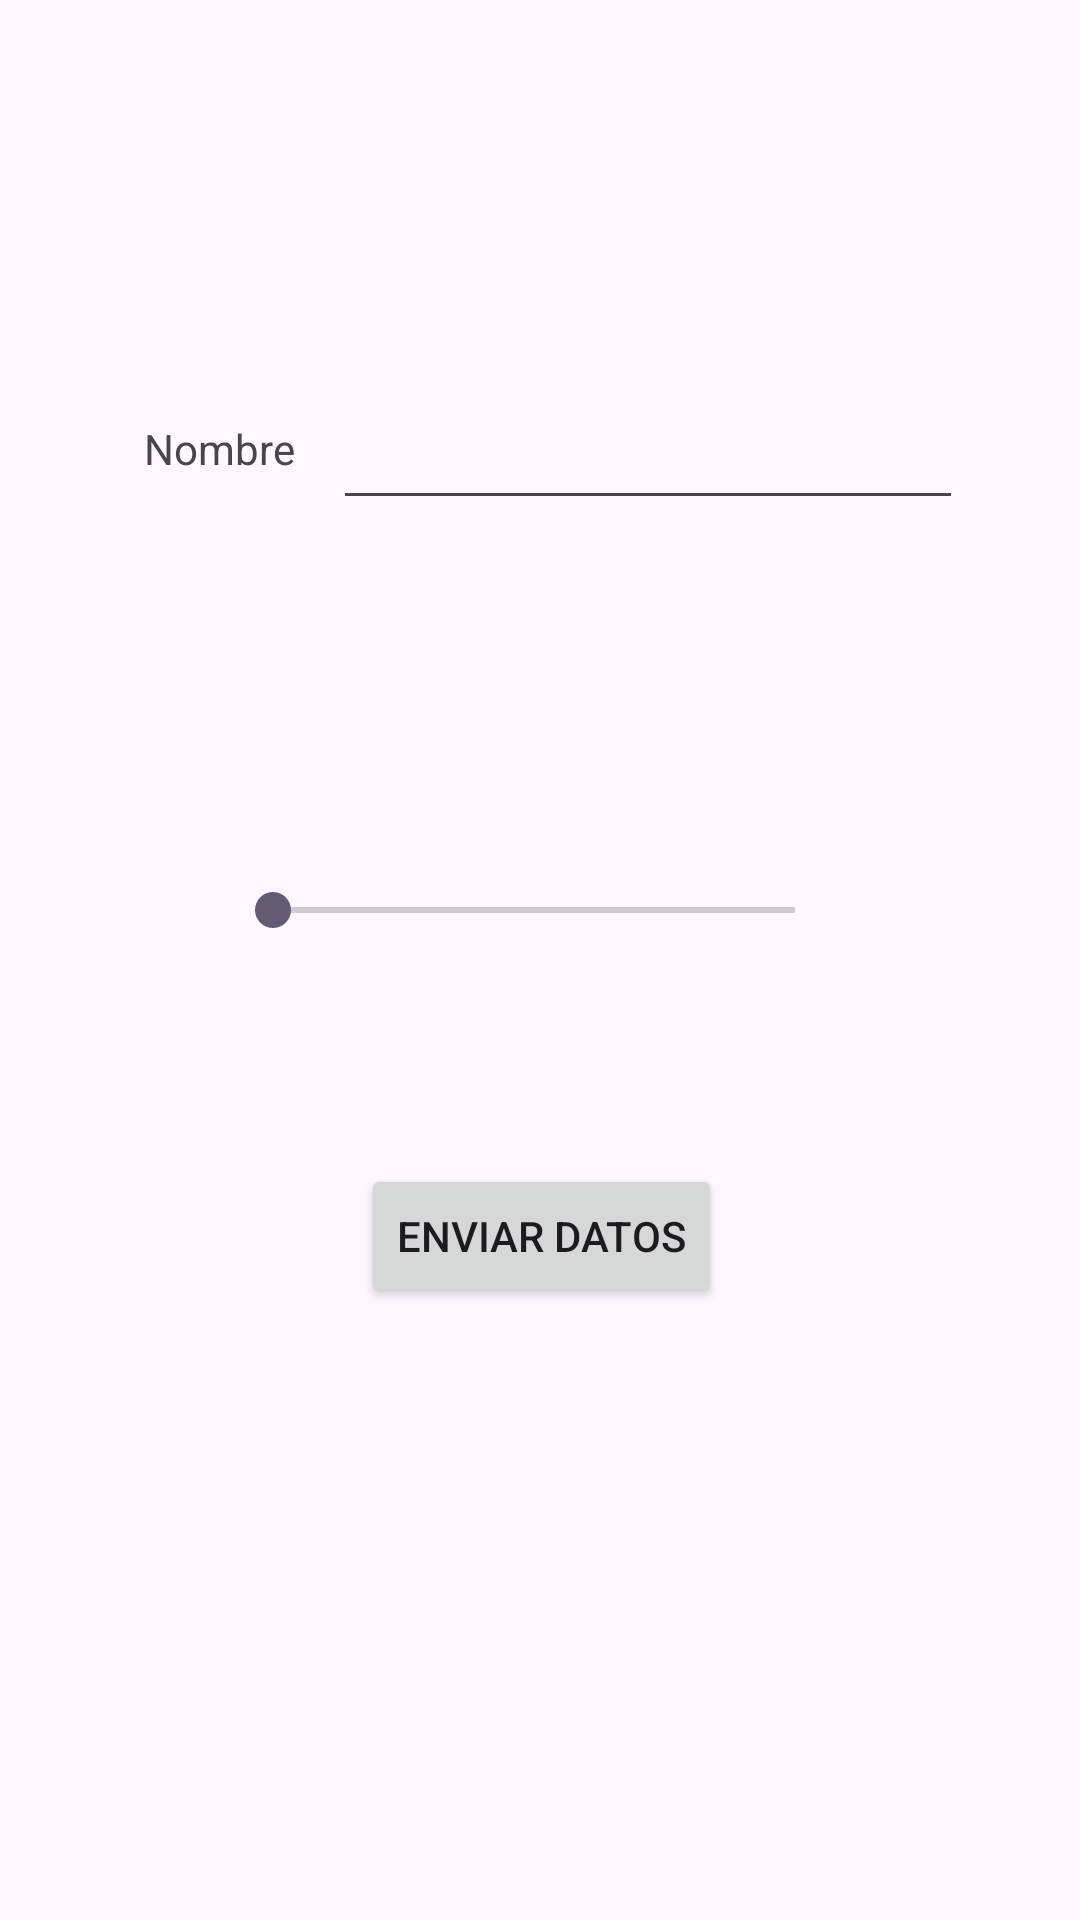

Produce the Android XML layout that renders to this screen, including the resource entries it uses.
<!-- AndroidManifest.xml: application theme Theme.IntentsEjercicio1 -->
<!-- res/layout/activity_main.xml -->
<?xml version="1.0" encoding="utf-8"?>
<androidx.constraintlayout.widget.ConstraintLayout xmlns:android="http://schemas.android.com/apk/res/android"
    xmlns:app="http://schemas.android.com/apk/res-auto"
    xmlns:tools="http://schemas.android.com/tools"
    android:id="@+id/main"
    android:layout_width="match_parent"
    android:layout_height="match_parent"
    tools:context=".MainActivity">

    <TextView
        android:id="@+id/textView2"
        android:layout_width="wrap_content"
        android:layout_height="wrap_content"
        android:layout_marginStart="48dp"
        android:layout_marginTop="140dp"
        android:text="Nombre"
        app:layout_constraintStart_toStartOf="parent"
        app:layout_constraintTop_toTopOf="parent" />

    <EditText
        android:id="@+id/nombre"
        android:layout_width="wrap_content"
        android:layout_height="wrap_content"
        android:layout_marginTop="132dp"
        android:ems="10"
        android:inputType="text"
        app:layout_constraintEnd_toEndOf="parent"
        app:layout_constraintHorizontal_bias="0.242"
        app:layout_constraintStart_toEndOf="@+id/textView2"
        app:layout_constraintTop_toTopOf="parent" />

    <SeekBar
        android:id="@+id/seekBar"
        android:layout_width="206dp"
        android:layout_height="44dp"
        android:layout_marginTop="108dp"
        app:layout_constraintEnd_toEndOf="@+id/nombre"
        app:layout_constraintHorizontal_bias="0.405"
        app:layout_constraintStart_toStartOf="@+id/textView2"
        app:layout_constraintTop_toBottomOf="@+id/nombre" />

    <Button
        android:id="@+id/button"
        android:layout_width="wrap_content"
        android:layout_height="wrap_content"
        android:layout_marginBottom="204dp"
        android:text="Enviar datos"
        app:layout_constraintBottom_toBottomOf="parent"
        app:layout_constraintEnd_toEndOf="@+id/seekBar"
        app:layout_constraintHorizontal_bias="0.531"
        app:layout_constraintStart_toStartOf="@+id/seekBar" />
</androidx.constraintlayout.widget.ConstraintLayout>
<!-- resources referenced by this layout -->
<resources>
  <style name="Theme.IntentsEjercicio1" parent="Base.Theme.IntentsEjercicio1" />
  <style name="Base.Theme.IntentsEjercicio1" parent="Theme.Material3.DayNight.NoActionBar">
          
          
      </style>
</resources>
